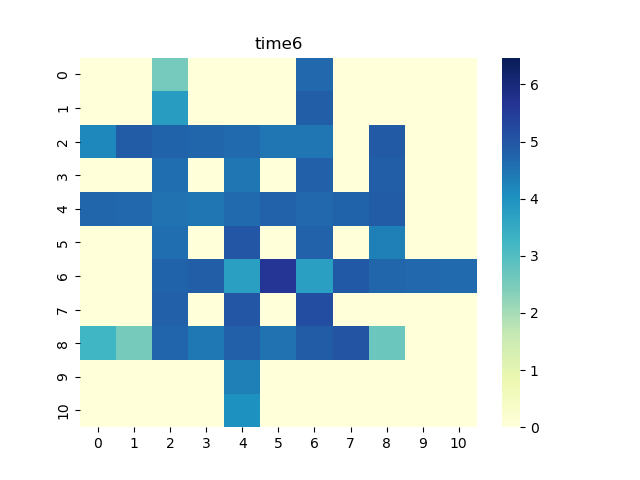

Values plotted in this chart, from the file beside it:
0, 1, 2, 3, 4, 5, 6, 7, 8, 9, 10
0.0, 0.0, 2.553, 0.0, 0.0, 0.0, 4.685, 0.0, 0.0, 0.0, 0.0
0.0, 0.0, 3.815, 0.0, 0.0, 0.0, 4.875, 0.0, 0.0, 0.0, 0.0
4.176, 4.883, 4.755, 4.739, 4.664, 4.497, 4.461, 0.0, 4.919, 0.0, 0.0
0.0, 0.0, 4.589, 0.0, 4.47, 0.0, 4.818, 0.0, 4.872, 0.0, 0.0
4.737, 4.689, 4.529, 4.464, 4.656, 4.782, 4.691, 4.771, 4.883, 0.0, 0.0
0.0, 0.0, 4.576, 0.0, 4.98, 0.0, 4.777, 0.0, 4.314, 0.0, 0.0
0.0, 0.0, 4.757, 4.84, 3.728, 5.632, 3.726, 4.945, 4.738, 4.696, 4.664
0.0, 0.0, 4.816, 0.0, 4.998, 0.0, 5.169, 0.0, 0.0, 0.0, 0.0
3.253, 2.541, 4.709, 4.443, 4.803, 4.529, 4.887, 5.046, 2.704, 0.0, 0.0
0.0, 0.0, 0.0, 0.0, 4.312, 0.0, 0.0, 0.0, 0.0, 0.0, 0.0
0.0, 0.0, 0.0, 0.0, 4.038, 0.0, 0.0, 0.0, 0.0, 0.0, 0.0
